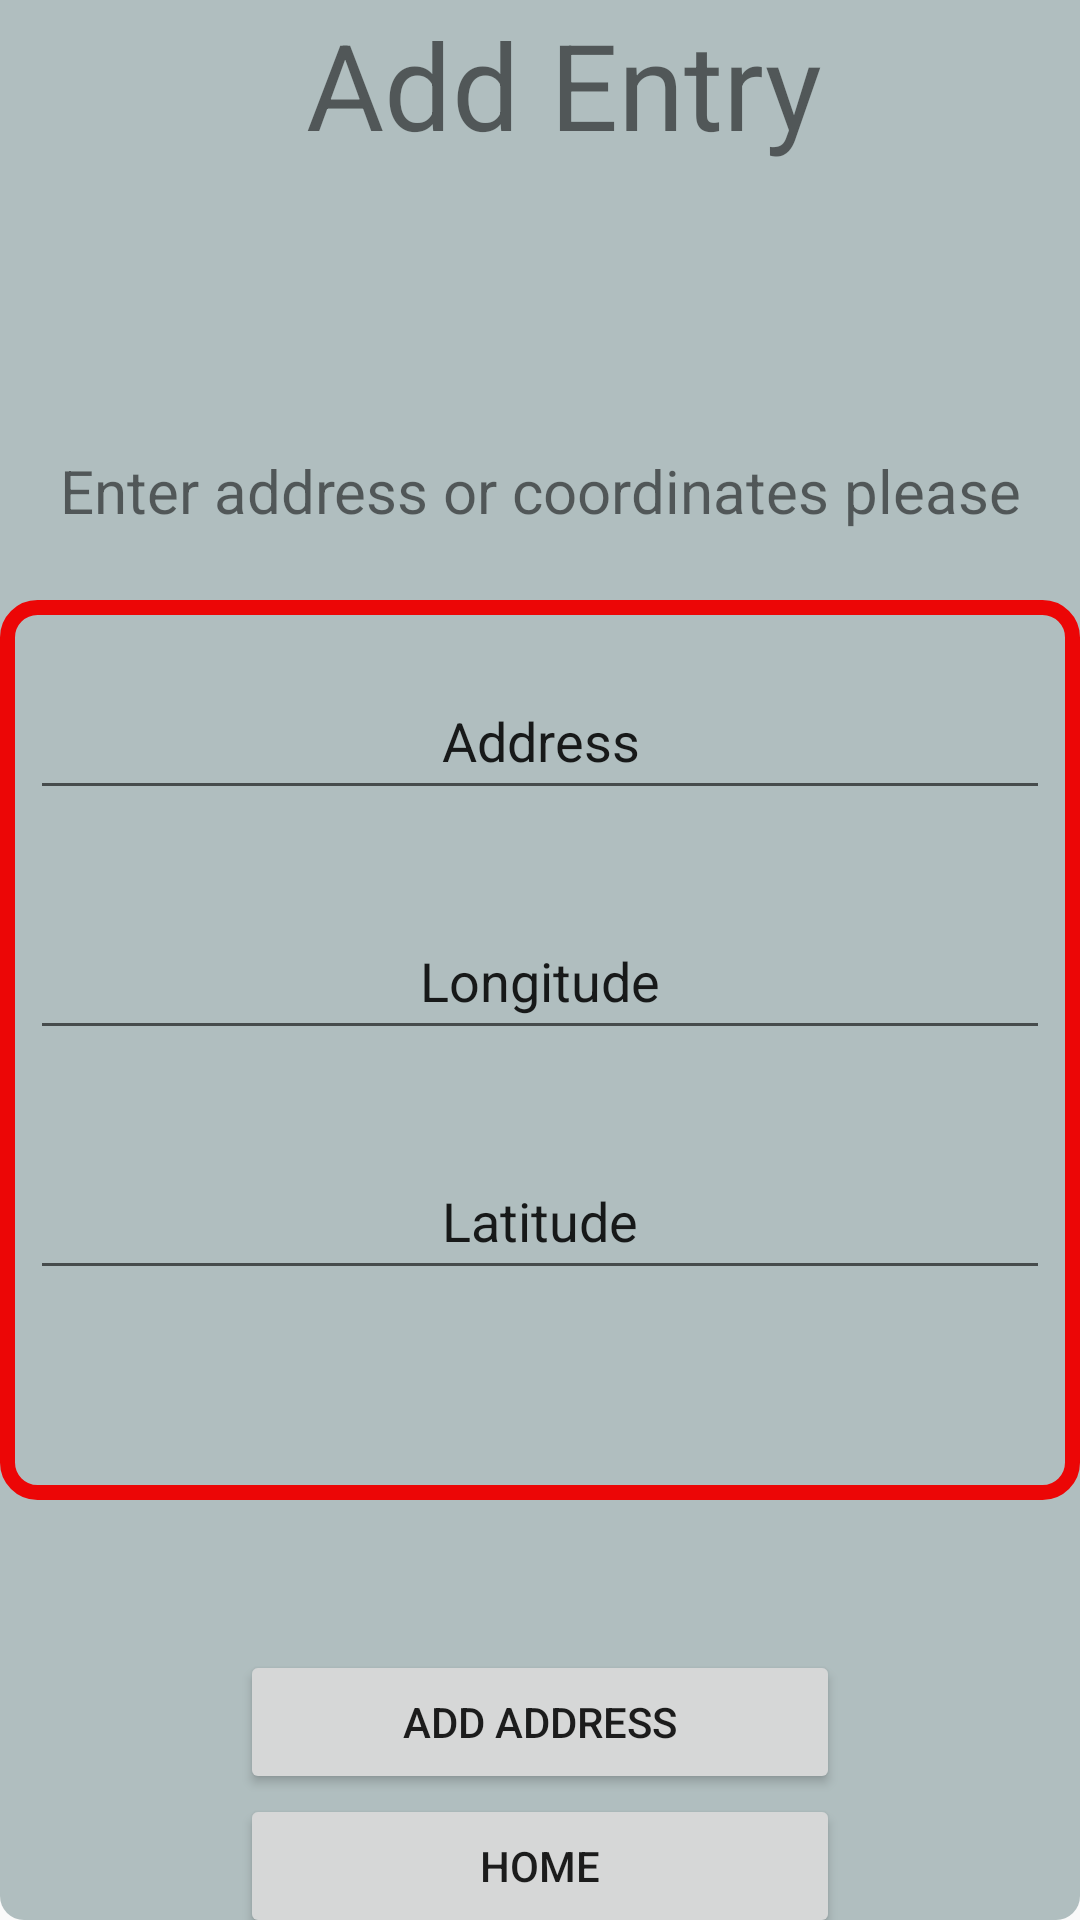

Here is an Android app screen rendered from its layout file. Give the layout XML and the strings, colors and styles it references.
<!-- AndroidManifest.xml: application theme Theme.MobileAssignment2 -->
<!-- res/layout/activity_add_entry.xml -->
<?xml version="1.0" encoding="utf-8"?>
<FrameLayout xmlns:android="http://schemas.android.com/apk/res/android"
    xmlns:app="http://schemas.android.com/apk/res-auto"
    xmlns:tools="http://schemas.android.com/tools"
    android:layout_width="match_parent"
    android:layout_height="match_parent"
    tools:context=".AddEntry"
    android:background="@drawable/rounded_corner">

    <androidx.appcompat.widget.Toolbar
        android:id="@+id/toolbar2"
        android:layout_width="match_parent"
        android:layout_height="wrap_content"
        android:background="#B0BEBF"
        android:minHeight="?attr/actionBarSize"
        android:theme="?attr/actionBarTheme">

        <TextView
            android:id="@+id/textView"
            android:layout_width="match_parent"
            android:layout_height="match_parent"
            android:layout_gravity="center|top"
            android:text="Add Entry"
            android:autoSizeTextType="uniform"
            android:textAlignment="center"
            android:textSize="40sp"/>

    </androidx.appcompat.widget.Toolbar>

    <TextView
        android:layout_width="match_parent"
        android:layout_height="wrap_content"
        android:text="Enter address or coordinates please"
        android:textAlignment="center"
        android:textSize="20sp"
        android:layout_marginTop="150dp"
        android:autoSizeTextType="uniform"/>

    <LinearLayout
        android:layout_width="match_parent"
        android:layout_height="300dp"
        android:layout_marginTop="200dp"
        android:orientation="vertical"
        android:background="@drawable/custom_border">

        <com.google.android.material.textfield.TextInputLayout
            android:layout_height="80dp"
            android:layout_width="match_parent"
            android:padding="10dp"
            >
            <com.google.android.material.textfield.TextInputEditText
                android:layout_width="match_parent"
                android:layout_height="match_parent"
                android:id="@+id/addressToBeEntered"
                android:text="Address"
                android:textAlignment="center"
                android:layout_gravity="center"
                />
        </com.google.android.material.textfield.TextInputLayout>


        <com.google.android.material.textfield.TextInputLayout
            android:layout_height="80dp"
            android:layout_width="match_parent"
            android:padding="10dp">
            <com.google.android.material.textfield.TextInputEditText
                android:layout_width="match_parent"
                android:layout_height="match_parent"
                android:id="@+id/longitudeToBeEntered"
                android:text="Longitude"
                android:textAlignment="center"
                android:layout_gravity="center"/>
        </com.google.android.material.textfield.TextInputLayout>


        <com.google.android.material.textfield.TextInputLayout
            android:layout_height="80dp"
            android:layout_width="match_parent"
            android:padding="10dp">
            <com.google.android.material.textfield.TextInputEditText
                android:layout_width="match_parent"
                android:layout_height="match_parent"
                android:id="@+id/latitudeToBeEntered"
                android:text="Latitude"
                android:textAlignment="center"
                android:layout_gravity="center"/>
        </com.google.android.material.textfield.TextInputLayout>




    </LinearLayout>


    <GridLayout
        android:layout_width="200dp"
        android:layout_height="wrap_content"
        android:layout_gravity="center_horizontal"
        android:layout_marginTop="550dp"
        android:columnCount="1">

        <Button
            android:layout_height="wrap_content"
            android:id="@+id/addEntryButton"
            android:layout_width="match_parent"
            android:text="Add Address"
            android:onClick="this"
            tools:ignore="onClick"/>

        <Button
            android:layout_height="wrap_content"
            android:id="@+id/backToHomeButton"
            android:layout_width="match_parent"
            android:text="Home"
            android:onClick="this"
            tools:ignore="onClick"/>



    </GridLayout>

</FrameLayout>
<!-- resources referenced by this layout -->
<resources>
  <!-- drawable custom_border (drawable) -->
  <?xml version="1.0" encoding="utf-8"?>
  <shape xmlns:android= "http://schemas.android.com/apk/res/android"
      android:shape="rectangle">
      <stroke
          android:width="5dp"
          android:color="#ec0606"/>
      <corners
          android:radius="10dp"
          />
  </shape>
  <!-- drawable rounded_corner (drawable) -->
  <?xml version="1.0" encoding="utf-8"?>
  <shape xmlns:android="http://schemas.android.com/apk/res/android"
      android:shape="rectangle"
      >
      <solid android:color="#B0BEBF"/>
      <corners android:radius="8dp"></corners>
  
  
  </shape>
  <style name="Theme.MobileAssignment2" parent="Base.Theme.MobileAssignment2" />
  <style name="Base.Theme.MobileAssignment2" parent="Theme.AppCompat.Light.NoActionBar">
          
          
      </style>
</resources>
